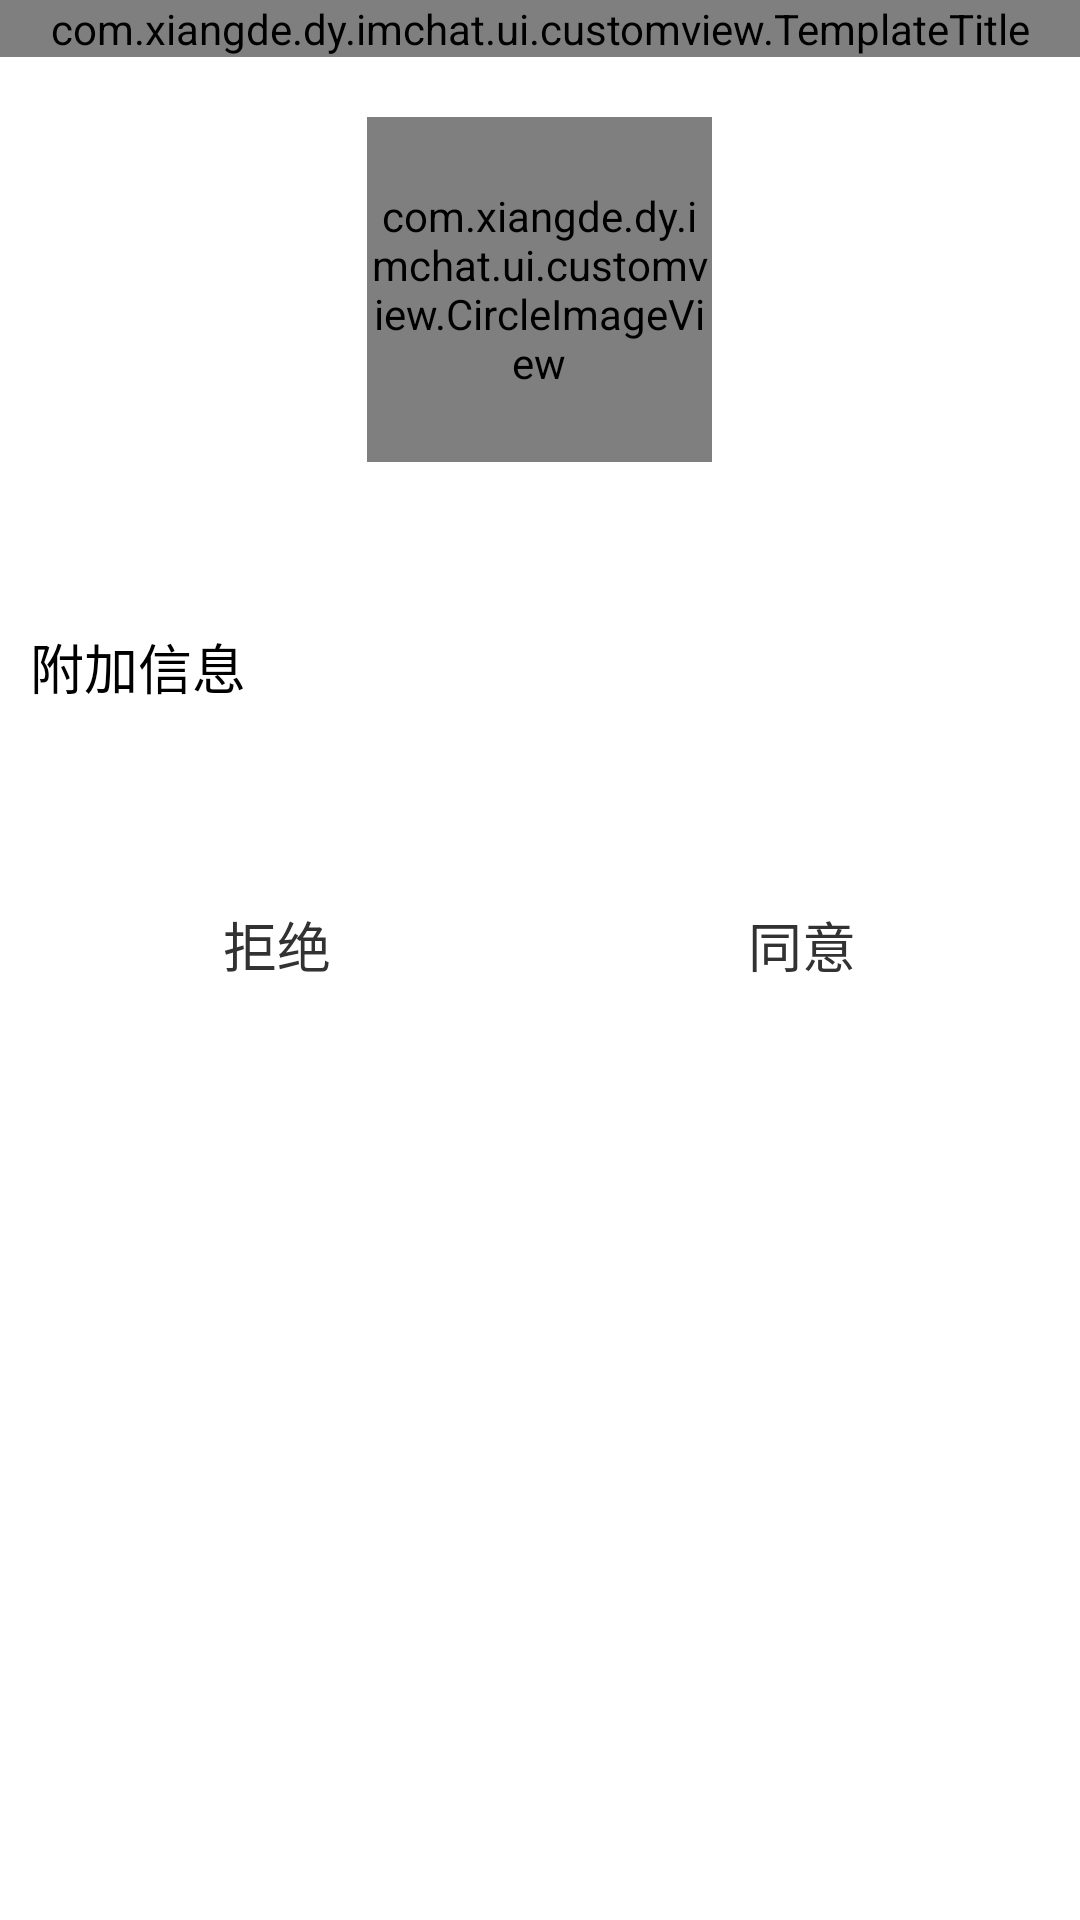

Write the Android layout XML for this screen, with the resource values it uses.
<!-- AndroidManifest.xml: application theme AppTheme -->
<!-- res/layout/activity_friendship_handle.xml -->
<?xml version="1.0" encoding="utf-8"?>
<LinearLayout xmlns:android="http://schemas.android.com/apk/res/android"
    xmlns:tools="http://schemas.android.com/tools"
    android:layout_width="match_parent"
    android:layout_height="match_parent"
    xmlns:app="http://schemas.android.com/apk/res-auto"
    android:orientation="vertical"
    tools:context="com.xiangde.dy.imchat.ui.FriendshipHandleActivity">
    <com.xiangde.dy.imchat.ui.customview.TemplateTitle
        android:id="@+id/profile_title"
        android:layout_width="match_parent"
        android:layout_height="wrap_content"
        android:layout_alignParentTop="true"
        app:canBack="true"
        app:titleText="@string/friendship_handle_title" />

    <LinearLayout
        android:layout_width="match_parent"
        android:layout_height="180dp"
        android:background="@color/white"
        android:gravity="center_horizontal"
        android:orientation="vertical">

        <com.xiangde.dy.imchat.ui.customview.CircleImageView
            android:id="@+id/avatar"
            android:layout_width="115dp"
            android:layout_height="115dp"
            android:layout_marginTop="20dp"
            android:src="@drawable/head_other" />

        <TextView
            android:id="@+id/name"
            android:layout_width="wrap_content"
            android:layout_height="wrap_content"
            android:layout_marginTop="10dp"
            android:textColor="@color/text_gray1"
            android:textSize="16sp" />
    </LinearLayout>
    <LinearLayout
        android:layout_width="match_parent"
        android:layout_height="wrap_content"
        android:background="@color/white"
        android:orientation="vertical"
        android:padding="10dp">
        <TextView
            android:layout_width="wrap_content"
            android:layout_height="wrap_content"
            android:text="@string/friendship_handle_word"
            android:textColor="@color/black"
            android:textSize="18sp" />
        <TextView
            android:id="@+id/word"
            android:layout_width="wrap_content"
            android:layout_height="wrap_content"
            android:layout_marginTop="8dp"
            android:textColor="@color/text_gray1"
            android:textSize="16sp" />
    </LinearLayout>

    <LinearLayout
        android:layout_width="match_parent"
        android:layout_height="wrap_content"
        android:paddingLeft="10dp"
        android:paddingRight="10dp"
        android:layout_marginTop="20dp"
        android:orientation="horizontal">
        <TextView
            android:id="@+id/btnReject"
            android:layout_width="0dp"
            android:layout_weight="1"
            android:layout_height="40dp"
            android:background="@drawable/bg_negative_btn"
            android:textColor="@color/text_btn"
            android:textSize="18sp"
            android:gravity="center"
            android:clickable="true"
            android:onClick="onClick"
            android:text="@string/friendship_handle_reject"/>
        <TextView
            android:id="@+id/btnAgree"
            android:layout_width="0dp"
            android:layout_weight="1"
            android:layout_height="40dp"
            android:layout_marginLeft="10dp"
            android:background="@drawable/bg_positive_btn"
            android:textColor="@color/text_btn"
            android:textSize="18sp"
            android:clickable="true"
            android:gravity="center"
            android:onClick="onClick"
            android:text="@string/friendship_handle_ok"/>
    </LinearLayout>
</LinearLayout>
<!-- resources referenced by this layout -->
<resources>
  <color name="black">#000000</color>
  <color name="text_gray1">#777777</color>
  <color name="white">#FFFFFF</color>
  <string name="friendship_handle_ok">同意</string>
  <string name="friendship_handle_reject">拒绝</string>
  <string name="friendship_handle_title">申请详情</string>
  <string name="friendship_handle_word">附加信息</string>
  <style name="AppTheme" parent="AppBaseTheme">
          
          <item name="android:windowNoTitle">true</item>
      </style>
  <style name="AppBaseTheme" parent="android:Theme.Light">
          
      </style>
</resources>
